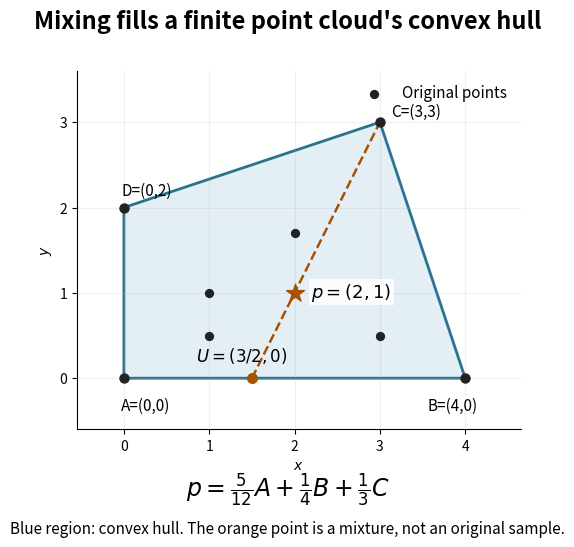

This chart was generated by the following Python code: (Note: this script raises an exception after producing the figure.)
"""An original finite cloud and an exact three-point mixture; PNG in CWD."""
from pathlib import Path

import matplotlib
matplotlib.use("Agg")
import matplotlib.pyplot as plt
from matplotlib.patches import Polygon
import numpy as np


def main():
    vertices = np.array([[0., 0.], [4., 0.], [3., 3.], [0., 2.]])
    interior = np.array([[1., 1.], [2., 1.7], [3., .5], [1., .5]])
    p = np.array([2., 1.])
    u = np.array([1.5, 0.])
    assert np.allclose((5/12)*vertices[0]+(1/4)*vertices[1]+(1/3)*vertices[2], p)
    fig, ax = plt.subplots(figsize=(7.6, 5.6), dpi=120, facecolor="white")
    ax.add_patch(Polygon(vertices, facecolor="#e3eff4", edgecolor="#28738f", lw=2))
    ax.scatter(*interior.T, color="#222222", s=32, label="Original points", zorder=4)
    ax.scatter(*vertices.T, color="#222222", s=42, zorder=4)
    for point, label, offset in zip(vertices, ["A=(0,0)", "B=(4,0)", "C=(3,3)", "D=(0,2)"],
                                    [(-2,-23), (-27,-23), (8,4), (-2,9)]):
        ax.annotate(label, point, xytext=offset, textcoords="offset points", fontsize=11)
    ax.plot([u[0], vertices[2,0]], [u[1], vertices[2,1]], color="#a85200", ls="--", lw=1.8)
    ax.scatter(*u, color="#a85200", s=48, zorder=5)
    ax.annotate(r"$U=(3/2,0)$", u, xytext=(-40, 12), textcoords="offset points", fontsize=12)
    ax.scatter(*p, color="#a85200", marker="*", s=180, zorder=6)
    ax.annotate(r"$p=(2,1)$", p, xytext=(12,-3), textcoords="offset points", fontsize=13,
                bbox=dict(facecolor="white", edgecolor="none", alpha=.85, pad=1.5))
    ax.set(xlim=(-.55, 4.65), ylim=(-.6, 3.6), xlabel=r"$x$", ylabel=r"$y$")
    ax.set_aspect("equal")
    ax.set_xticks(range(5)); ax.set_yticks(range(4))
    ax.grid(alpha=.2)
    ax.spines[["top", "right"]].set_visible(False)
    ax.legend(loc="upper right", fontsize=11, frameon=False)
    fig.suptitle("Mixing fills a finite point cloud's convex hull", fontsize=17, weight="bold", y=.96)
    fig.text(.5, .09, r"$p=\frac{5}{12}A+\frac{1}{4}B+\frac{1}{3}C$", ha="center", fontsize=17)
    fig.text(.5, .025, "Blue region: convex hull. The orange point is a mixture, not an original sample.",
             ha="center", fontsize=11)
    fig.subplots_adjust(left=.08, right=.95, top=.85, bottom=.21)
    fig.savefig(Path(__file__).stem+".png", facecolor="white", transparent=False)
    plt.close(fig)


if __name__ == "__main__":
    main()
